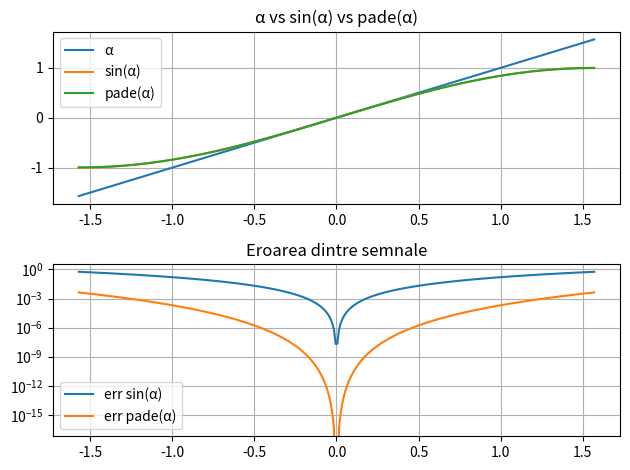

Recreate this plot in Python.
import numpy as np
import matplotlib.pyplot as plt

def pade(alpha):
    return (alpha - ((7 * alpha ** 3) / 60)) / (1 + ((alpha ** 2)/(20)))

alpha = [- np.pi / 2, np.pi / 2]
freq = 100

fig, axs = plt.subplots(2)

time = np.linspace(alpha[0], alpha[1], int(freq * (alpha[1] - alpha[0])))
sin_sig = np.sin(time)
pade_sig = pade(time)
error_sig = np.abs(sin_sig - time)
error_sig_pade = np.abs(pade_sig - sin_sig)

axs[0].set_title("α vs sin(α) vs pade(α)")
axs[0].plot(time, time, label="α")
axs[0].plot(time, sin_sig, label="sin(α)")
axs[0].plot(time, pade_sig, label="pade(α)")

axs[1].set_title("Eroarea dintre semnale")
axs[1].plot(time, error_sig, label="err sin(α)")
axs[1].plot(time, error_sig_pade, label="err pade(α)")
axs[1].set_yscale("log")

for ax in axs:
    ax.legend()
    ax.grid(True)

plt.tight_layout()
plt.show()